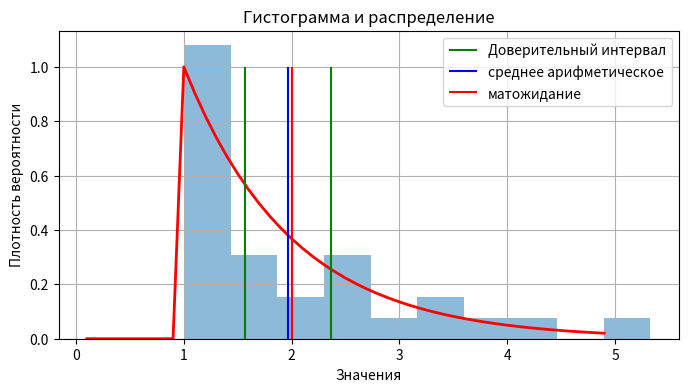

The matplotlib source for this figure:
import numpy as np
import matplotlib.pyplot as plt
import scipy.stats as dist


def mean_confidence_interval(data, confidence=0.95):
    a = 1.0 * np.array(data)
    n = len(a)
    m, se = np.mean(a), dist.sem(a)
    h = se * dist.t.ppf((1 + confidence) / 2., n - 1)
    return m, m - h, m + h


def main():
    lamb = 1
    n = 30
    rv_expon = dist.expon(lamb)
    x = np.arange(0.1, 5, 0.1)
    sample = rv_expon.rvs(n)

    # Вычисление доверительного интервала
    alpha = 0.05  # Допустимый уровень ошибки

    mean, interval_l, interval_r = mean_confidence_interval(sample)

    # Отображение результата
    fig, ax = plt.subplots(figsize=(8, 4), dpi=100)

    # Построение гистограммы
    ax.hist(sample, bins=10, density=True, alpha=0.5)

    # Построение графика распределения
    ax.plot(x, rv_expon.pdf(x), 'r-', lw=2)

    # Отображение доверительного интервала
    ax.vlines(interval_l, 0, 1, 'g', label='Доверительный интервал')
    ax.vlines(interval_r, 0, 1, 'g')

    # Тест на функционал доверительного интервала
    # Отображение среднего по выборке и матожидания
    ax.vlines(np.mean(sample), 0, 1, 'blue', label='среднее арифметическое')
    ax.vlines(rv_expon.mean(), 0, 1, 'red', label='матожидание')

    # Оформление графика
    ax.set_xlabel('Значения')
    ax.set_ylabel('Плотность вероятности')
    ax.set_title('Гистограмма и распределение')
    ax.grid(True)
    ax.legend()

    plt.show()


if __name__ == '__main__':
    main()
